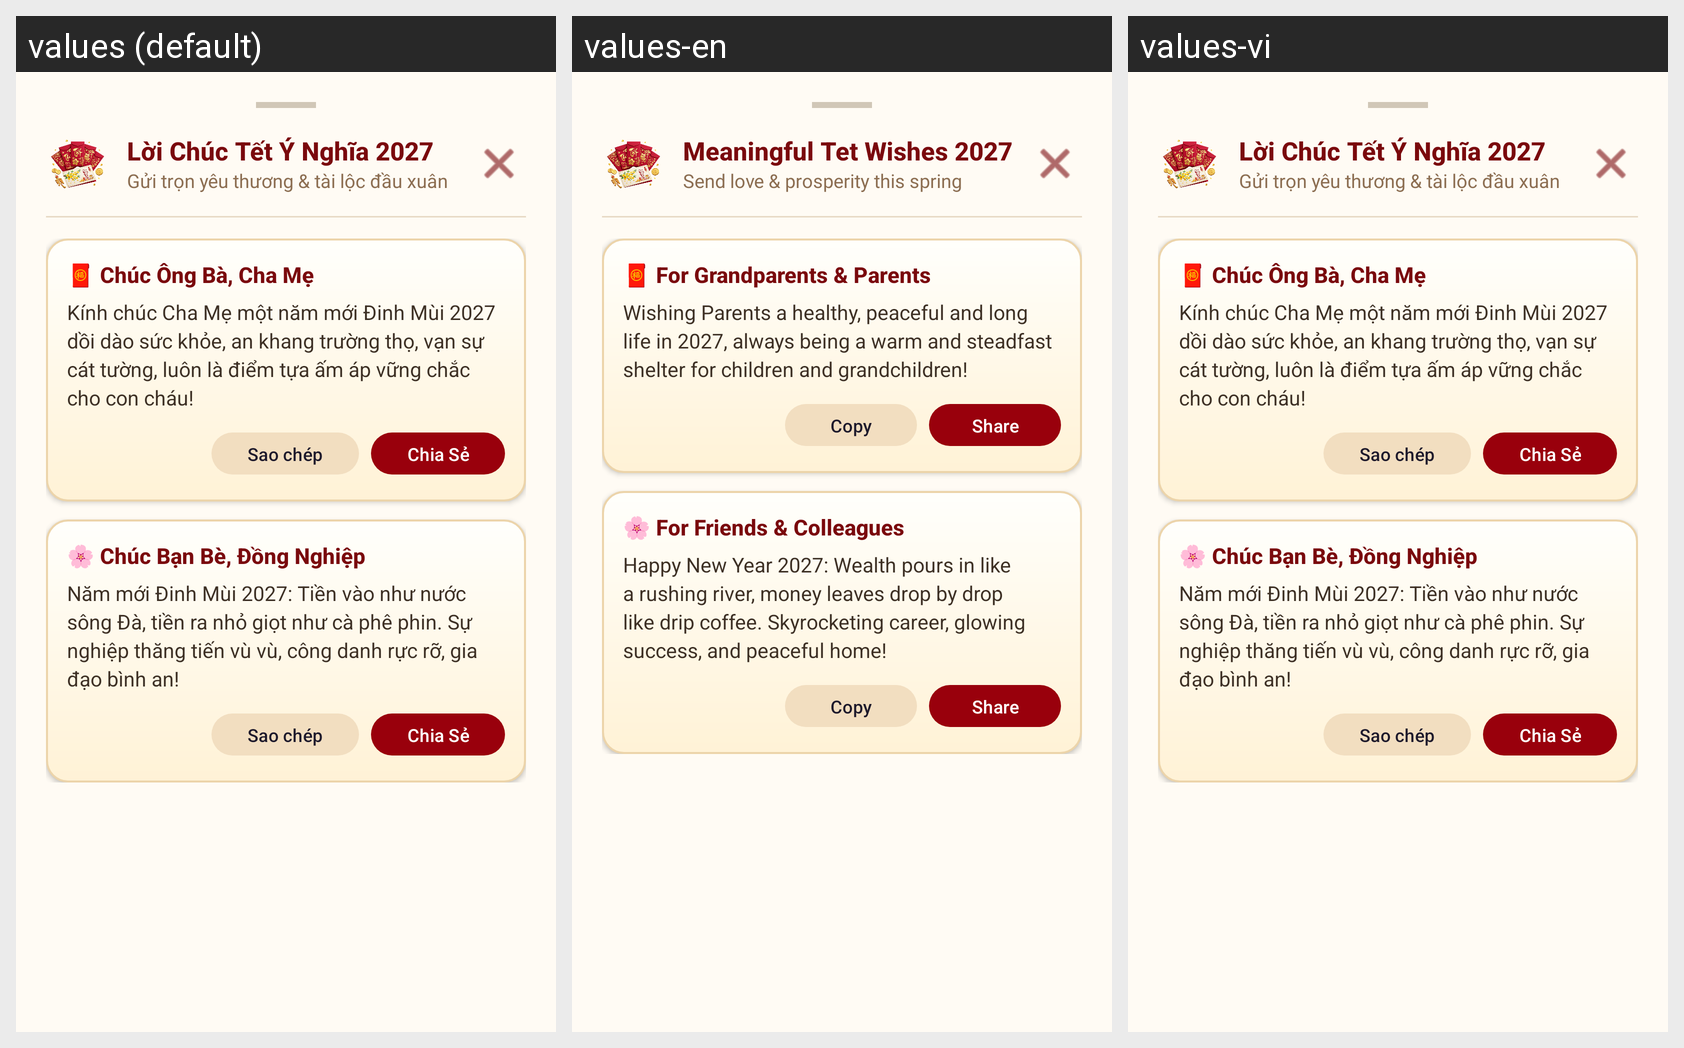

The same Android screen rendered under several of its app's locales, left to right. List the strings drawn on it with the default value and each locale's translation.
Android screen res/layout/dialog_wishes.xml rendered under 3 locales, left to right: values (default), values-en, values-vi. Device: Nexus 5 (rendered at 1080×1920; each locale shown at half size, 540×960, under a caption strip naming it); theme Theme.TetViet.
Strings drawn on this screen, with the default value and each locale's value (text and hints the layout hard-codes, and strings that could not be matched under every locale, appear in the picture but are not listed):

wishes_dialog_title
  values: Lời Chúc Tết Ý Nghĩa 2027
  values-en: Meaningful Tet Wishes 2027
  values-vi: Lời Chúc Tết Ý Nghĩa 2027

wishes_dialog_subtitle
  values: Gửi trọn yêu thương & tài lộc đầu xuân
  values-en: Send love & prosperity this spring
  values-vi: Gửi trọn yêu thương & tài lộc đầu xuân

wishes_section_parents
  values: 🧧 Chúc Ông Bà, Cha Mẹ
  values-en: 🧧 For Grandparents & Parents
  values-vi: 🧧 Chúc Ông Bà, Cha Mẹ

wishes_section_parents_content
  values: Kính chúc Cha Mẹ một năm mới Đinh Mùi 2027 dồi dào sức khỏe, an khang trường thọ, vạn sự cát tường, luôn là điểm tựa ấm áp vững chắc cho con cháu!
  values-en: Wishing Parents a healthy, peaceful and long life in 2027, always being a warm and steadfast shelter for children and grandchildren!
  values-vi: Kính chúc Cha Mẹ một năm mới Đinh Mùi 2027 dồi dào sức khỏe, an khang trường thọ, vạn sự cát tường, luôn là điểm tựa ấm áp vững chắc cho con cháu!

action_copy
  values: Sao chép
  values-en: Copy
  values-vi: Sao chép

action_share
  values: Chia Sẻ
  values-en: Share
  values-vi: Chia Sẻ

wishes_section_friends
  values: 🌸 Chúc Bạn Bè, Đồng Nghiệp
  values-en: 🌸 For Friends & Colleagues
  values-vi: 🌸 Chúc Bạn Bè, Đồng Nghiệp

wishes_section_friends_content
  values: Năm mới Đinh Mùi 2027: Tiền vào như nước sông Đà, tiền ra nhỏ giọt như cà phê phin. Sự nghiệp thăng tiến vù vù, công danh rực rỡ, gia đạo bình an!
  values-en: Happy New Year 2027: Wealth pours in like a rushing river, money leaves drop by drop like drip coffee. Skyrocketing career, glowing success, and peaceful home!
  values-vi: Năm mới Đinh Mùi 2027: Tiền vào như nước sông Đà, tiền ra nhỏ giọt như cà phê phin. Sự nghiệp thăng tiến vù vù, công danh rực rỡ, gia đạo bình an!
